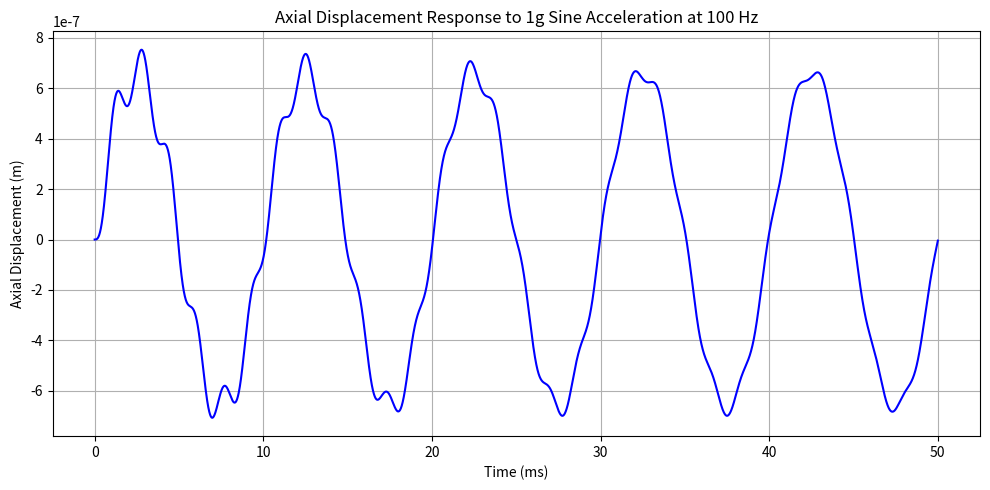
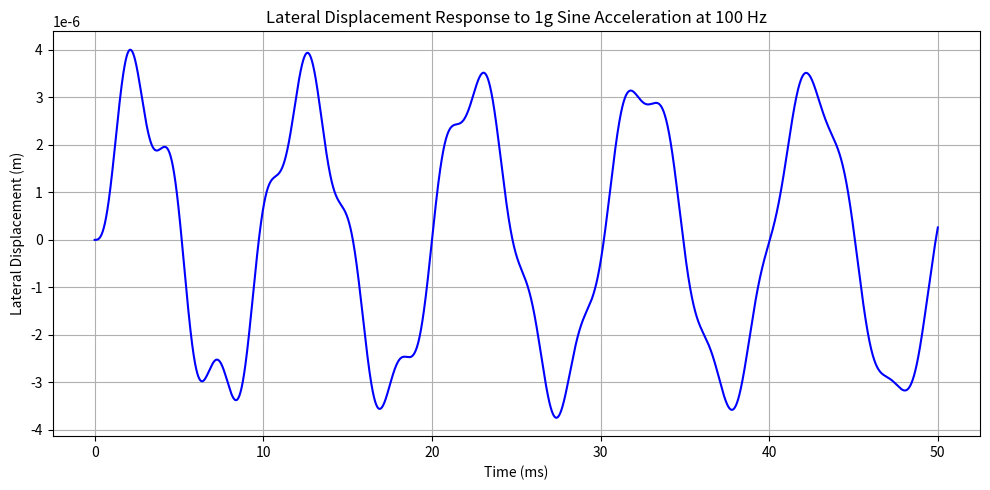

The script that saved these images, in order:
import numpy as np
import matplotlib.pyplot as plt
import numpy as np
from scipy.integrate import solve_ivp
import matplotlib.pyplot as plt

g_axial = 8.5
g_lateral = 3
g = 9.80665
M_fuel_tank = 200       #Propellant tank mass (fueld) in kg
M = 100                 #Mass supported by the side panles at launch
E = 114 *10**9          #Panel elastic module in Pa
t_p = 0.005               #Panel thickness in m
w_1 = 1                 #Panel 1 width in m
L_1 = 1                 #Panel 1 length in m (height)
w_2 = 1                 #Panel 2 width in m
L_2 = 1                 #Panel 2 length in m (height)

rho_panels = 4429
r_outer_tanks = 0.3
t_tanks = 0.01

r_inner = r_outer_tanks - t_tanks #tank inner radius m
A_axial = 2*w_1*t_p + 2*w_2*t_p + 4* (2*np.pi*r_outer_tanks - 2*np.pi*r_inner) #area that holds axial loads
#print(A_axial)
A_support = 0 #area of the support beam
A_lateral = 2*w_2*t_p + 2*L_1*t_p + 2*A_support  #area that holds lateral loads

M_t_full = 150 #ull fuel tank mass kg
M_axial = w_1*w_2*t_p*rho_panels + rho_panels*(2*w_1*L_1*t_p + 2*w_2*L_1*t_p) + 4*M_t_full   #Mass carried in the axial direction kg
M_lateral = 2*M_t_full + L_1*w_2*t_p*rho_panels +  rho_panels*(2*w_1*w_2*t_p + 2*w_1*L_1*t_p)     #Mass carried in the lateral direction kg
print(M_axial)

K_panel_1 = E*w_1*t_p/L_1     #Single panel stiffness in N/m
K_panel_2 = E*w_2*t_p/L_2     #Single panel stiffness in N/m
K_panel_3 = E*w_1*t_p/w_2
K_panel_4 = E*L_1*t_p/w_2
K_panels_axial = 2*K_panel_1 + 2*K_panel_2    #4 Panel stiffness in N/m
K_panels_lateral = 2*K_panel_3 + 2*K_panel_4
K_Tanks = E*(np.pi*(r_outer_tanks**2-(r_outer_tanks-t_tanks)**2))/L_1*4
K_total_axial = K_panels_axial + K_Tanks  #Total stiffness in N/m
K_total_lateral = K_panels_lateral

# === Damping ===
zeta = 0.01  # 1% damping ratio
omega_n_axial = np.sqrt(K_total_axial / M_axial)  # rad/s
C_axial= 2 * zeta * np.sqrt(K_total_axial * M_axial)  # Ns/m
omega_n_lateral = np.sqrt(K_total_lateral/ M_lateral)  # rad/s
C_lateral= 2 * zeta * np.sqrt(K_total_lateral * M_lateral)  # Ns/m

# === Forcing: 1g sinusoidal acceleration at 100 Hz ===
f_drive = 100  # Hz
omega_drive = 2 * np.pi * f_drive  # rad/s
A_force = M_axial * 9.81  # N

# === Time Domain Simulation ===
t_span = (0, 0.05)  # simulate for 50 ms
t_eval = np.linspace(t_span[0], t_span[1], 10000)  # high-res output

def systemaxial(t, y):
    x, v = y  # displacement and velocity
    a_t = A_force * np.sin(omega_drive * t)
    dxdt = v
    dvdt = (a_t - C_axial * v - K_total_axial * x) / M_axial
    return [dxdt, dvdt]

def systemlateral(t, y):
    x, v = y  # displacement and velocity
    a_t = A_force * np.sin(omega_drive * t)
    dxdt = v
    dvdt = (a_t - C_lateral* v - K_total_lateral * x) / M_lateral
    return [dxdt, dvdt]

# Initial conditions: [displacement, velocity]
y0 = [0, 0]

# Integrate
sol_axial = solve_ivp(systemaxial, t_span, y0, t_eval=t_eval, method='RK45')
sol_lateral = solve_ivp(systemlateral, t_span, y0, t_eval=t_eval, method='RK45')

# === Plot Results Axial ===
plt.figure(figsize=(10, 5))
plt.plot(sol_axial.t*1000, sol_axial.y[0], label='Displacement (m)', color='blue')
plt.xlabel('Time (ms)')
plt.ylabel('Axial Displacement (m)')
plt.title('Axial Displacement Response to 1g Sine Acceleration at 100 Hz')
plt.grid(True)
plt.tight_layout()
plt.show()

# === Plot Results Lateral ===
plt.figure(figsize=(10, 5))
plt.plot(sol_lateral.t*1000, sol_lateral.y[0], label='Displacement (m)', color='blue')
plt.xlabel('Time (ms)')
plt.ylabel('Lateral Displacement (m)')
plt.title('Lateral Displacement Response to 1g Sine Acceleration at 100 Hz')
plt.grid(True)
plt.tight_layout()
plt.show()